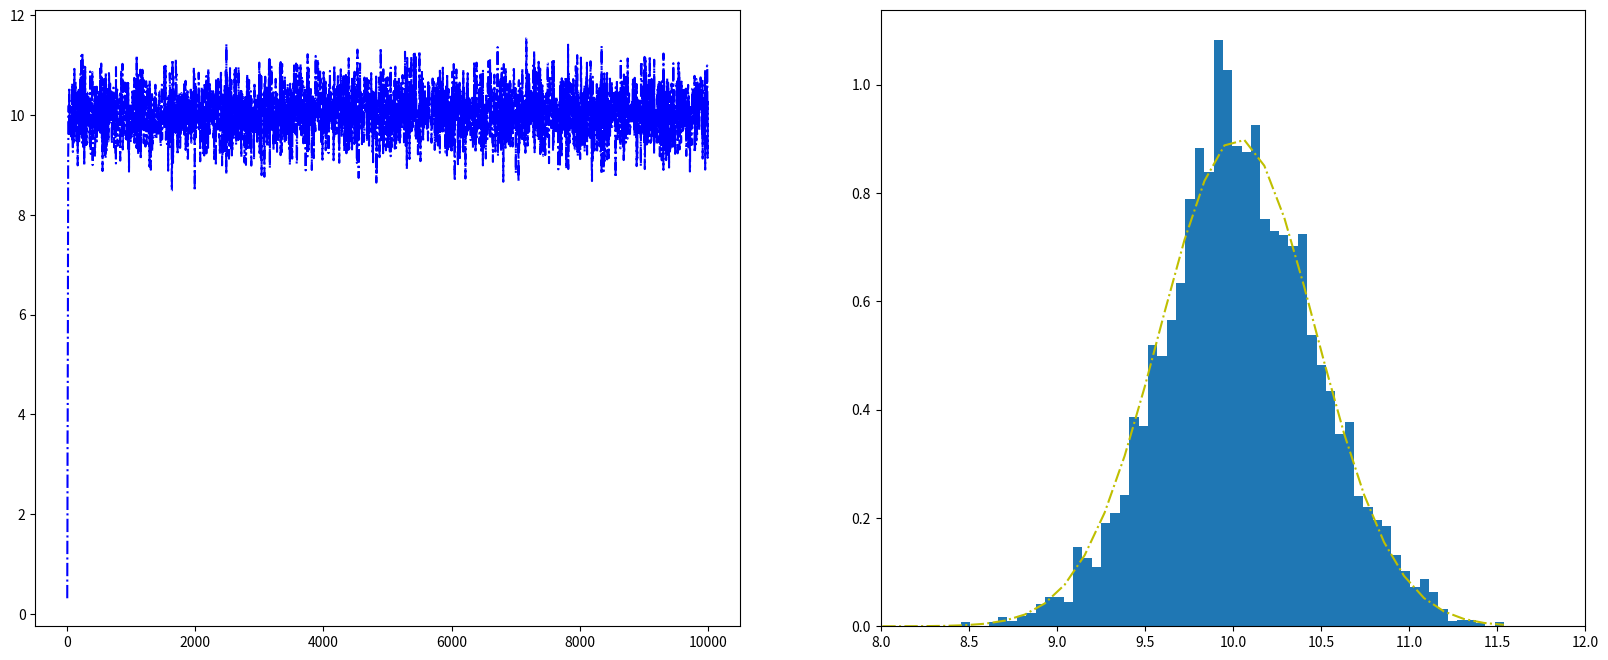

This chart was generated by the following Python code:
# coding: utf-8

import numpy as np
from scipy.stats import norm

def rnorm(n, mean, sd):
	"""
	same functions as rnorm in r
	r: rnorm(n, mean=0, sd=1)
	py: rvs(loc=0, scale=1, size=1, random_state=None)
	"""
	return norm.rvs(loc=mean, scale=sd, size=n)

def dnorm(x, mean, sd, log=False):
	"""
	same functions as dnorm in r
	dnorm(x, mean=0, sd=1, log=FALSE)
	pdf(x, loc=0, scale=1)
	"""
	if log:
		return np.log(norm.pdf(x=x, loc=mean, scale=sd))
	else:
		return norm.pdf(x=x, loc=mean, scale=sd)

def runif(n, min=0, max=1):
	"""
	r: runif(n, min = 0, max = 1)
	py: random.uniform(low=0.0, high=1.0, size=None)
	"""
	return np.random.uniform(min, max, size=n)

# sigma^2, tau^2, mu, n_sample
s2 = 1
t2 = 10
mu = 5
n = 5

# n samples with mean=10 and sdv=1
y = rnorm(n, 10, 1)
print(y)

# mean of the normal posterior
mu_n = (np.mean(y)*n/s2 + mu/float(t2))/(n/float(s2)+1/float(t2))

# variance of the normal posterior
# t2.n = 1/(n/s2+1/t2)
t2_n = 1.0/(n/float(s2)+1.0/t2)
print(t2_n)

# sample for testing
y = [9.37, 10.18, 9.16, 11.60, 10.33]
mu_n = (np.mean(y)*n/s2 + mu/float(t2))/(n/float(s2)+1/float(t2))

#### metropolis part ####
## S = total num of simulations
#  theta<-0 ; delta<-2 ; S<-10000 ; THETA<-NULL ; set.seed(1)
theta = 0
delta = 2
S = 10000
theta_v = []

for s in range(S):
	if s%200 == 0:
		print(s)

	theta_star = norm.rvs(theta,np.sqrt(delta),1)
	logr = (sum(dnorm(y,theta_star,np.sqrt(s2),log=True)) + \
	sum(dnorm(theta_star,mu,np.sqrt(t2),log=True)))- \
	(sum(dnorm(y,theta,np.sqrt(s2),log=True)) + \
	sum(dnorm([theta],mu,np.sqrt(t2),log=True)))
	#print(logr)

	if np.log(runif(1))<logr:
		theta = theta_star
	#print(theta)
	if theta > 0: 
	    theta_v.append(theta)


import matplotlib.mlab as mlab
import matplotlib.pyplot as plt
# np.seterr(divide='ignore', invalid='ignore')


plt.figure(figsize=(20, 8))
plt.subplot(1, 2, 1)
plt.plot(theta_v,'b-.')
plt.subplot(1, 2, 2)
bins = np.arange(0, S, 10)
plt.hist(np.array(theta_v), density=True, bins='auto')  #'auto'

x = np.linspace(min(theta_v),max(theta_v),100)
y = norm.pdf(x,mu_n,np.sqrt(t2_n))
plt.plot(x,y,'y-.')
plt.xlim(right=12) # adjust the right leaving left unchanged
plt.xlim(left=8) # adjust the left leaving right unchanged
plt.show()
